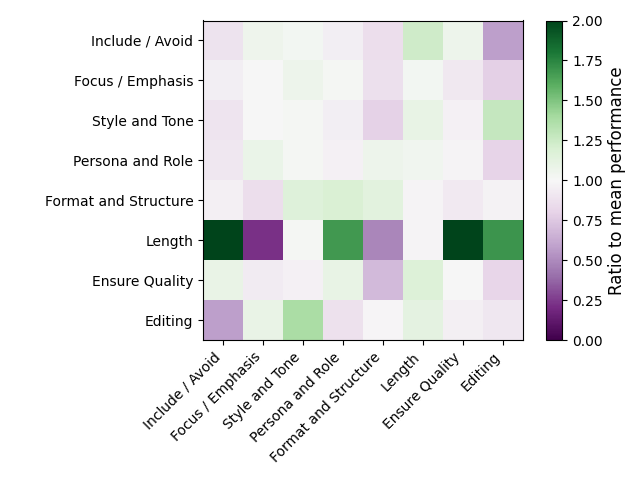

The table this chart was drawn from, first rows:
8.867810494811736444e-01, 1.061603889078767793e+00, 1.026488104185818484e+00, 9.500577346062899498e-01, 8.657044820244373939e-01, 1.237332825336756592e+00, 1.064429276869040875e+00, 5.788258396266875438e-01
9.480758565397556792e-01, 9.961924256225336283e-01, 1.065011512155749518e+00, 1.023132531008270618e+00, 8.711766928459020454e-01, 1.026298832781294523e+00, 9.179742990910402245e-01, 7.843533204693822203e-01
8.955522722481261688e-01, 1.000493978958128194e+00, 1.021563681932533107e+00, 9.481159167071153693e-01, 7.961425763633737107e-01, 1.100823361366814135e+00, 9.647686484521348360e-01, 1.274665464925603953e+00
9.092978634992462394e-01, 1.082235942262484096e+00, 1.022370455976891579e+00, 9.668699942869030117e-01, 1.065598716094834364e+00, 1.045464885855367898e+00, 9.808364818858288370e-01, 8.004301366522474925e-01
9.539235843500561973e-01, 8.600600521673373855e-01, 1.161378591823010398e+00, 1.193837581223792244e+00, 1.134873862055008065e+00, 9.841549671119562692e-01, 9.218999755622465653e-01, 9.743609739048236795e-01
2.247849257845423665e+00, 2.218357991979869048e-01, 1.018702775445542441e+00, 1.678226602885079632e+00, 4.910255960394806496e-01, 9.820198437369862532e-01, 2.873613420974081567e+00, 1.689692719732398318e+00
1.088222970505480891e+00, 9.323652351389383197e-01, 9.642577369449287783e-01, 1.097723507611309879e+00, 6.940863248355274573e-01, 1.170027986804725639e+00, 9.973329692090372456e-01, 8.167525388949398168e-01
5.813566477478361305e-01, 1.092973090546042192e+00, 1.381263770140332969e+00, 8.799297751383620136e-01, 9.876707941059952311e-01, 1.123958575891002010e+00, 9.545727510562669327e-01, 9.132819648563538228e-01
